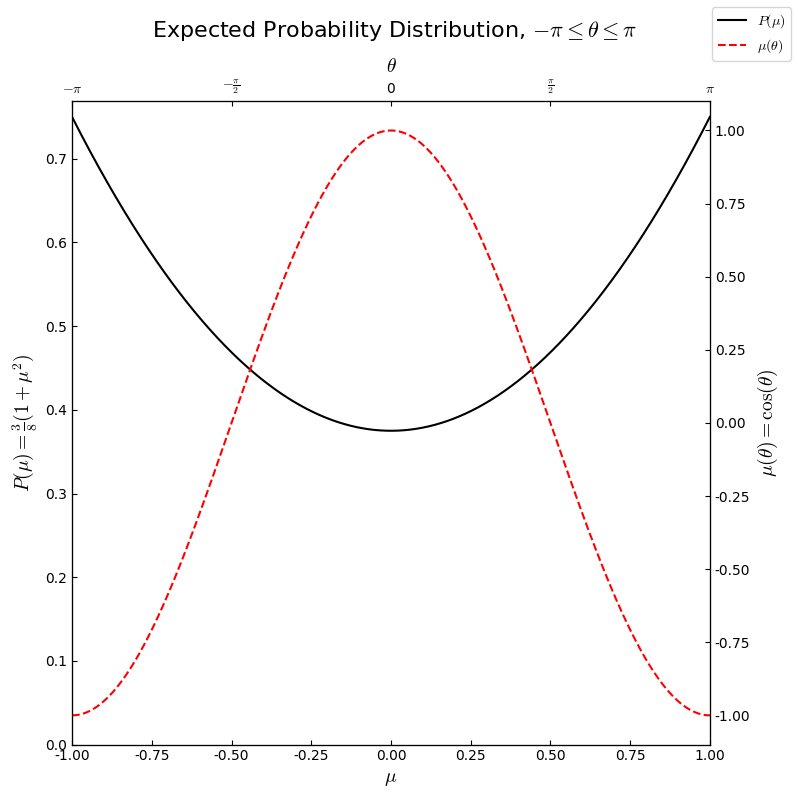

Generate this figure with matplotlib:
import numpy as np
import matplotlib as mpl
import matplotlib.pyplot as plt


mpl.rcParams["mathtext.fontset"] = "cm"
mpl.rcParams["font.sans-serif"] = "Times New Roman"
mpl.rcParams["font.family"] = "sans-serif"


def mu(theta):
    return np.cos(theta)

def p(mu):
    return (3/8) * (1+mu**2)


theta_vals = np.linspace(-np.pi, np.pi, 10000)
mu_vals = mu(theta_vals)
p_vals = p(np.linspace(-1, 1, 10000))


fig = plt.figure(figsize=(8,8))

fig.suptitle(r"Expected Probability Distribution, $-\pi \leq \theta \leq \pi$", fontsize=16)

ax1 = fig.add_subplot(111)
ax2 = ax1.twiny()
ax3 = ax2.twinx()


ax1.plot(np.linspace(-1., 1., len(p_vals)), p_vals, 'k-', label=r"$P(\mu)$")
ax1.set_ylim(0, None)
ax1.set_xlim(-1, 1)
ax1.set_xlabel(r"$\mu$", fontsize=14)
ax1.set_ylabel(r"$P(\mu)=\frac{3}{8}(1+\mu^2)$", fontsize=14)
ax1.tick_params(direction='in')


ax2.set_xlabel(r"$\theta$", fontsize=14)
ax2.set_xticks([-np.pi, -np.pi/2, 0, np.pi/2, np.pi])
ax2.set_xticklabels([r"$-\pi$", r"$-\frac{\pi}{2}$", r"0", r"$\frac{\pi}{2}$", r"$\pi$"])
ax2.tick_params(direction='in')
ax3.plot(theta_vals, mu_vals, 'r--', label=r"$\mu(\theta)$")
ax3.set_xlim(min(theta_vals), max(theta_vals))
ax3.set_ylabel(r"$\mu(\theta)=\cos(\theta)$", fontsize=14)
ax3.tick_params(direction='in')

fig.legend()

fig.tight_layout()

fig.savefig("expected_probability")
plt.show()
